12-way image classification set "pieces" from GitHub (afka2d/chesscog); label vocabulary: black bishop, black king, black knight, black pawn, black queen, black rook, white bishop, white king, white knight, white pawn, white queen, white rook.

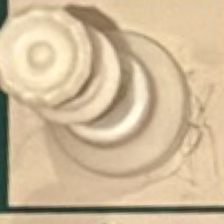
Label: white queen

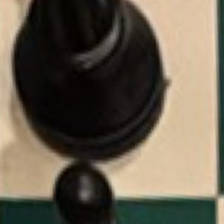
Label: black king

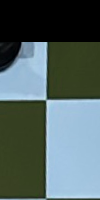
Label: black pawn

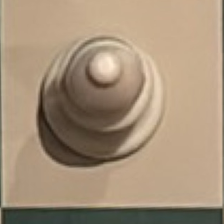
Label: white bishop

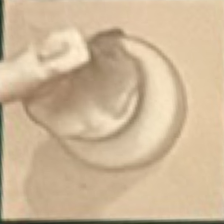
Label: white knight

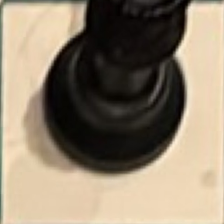
Label: black queen
